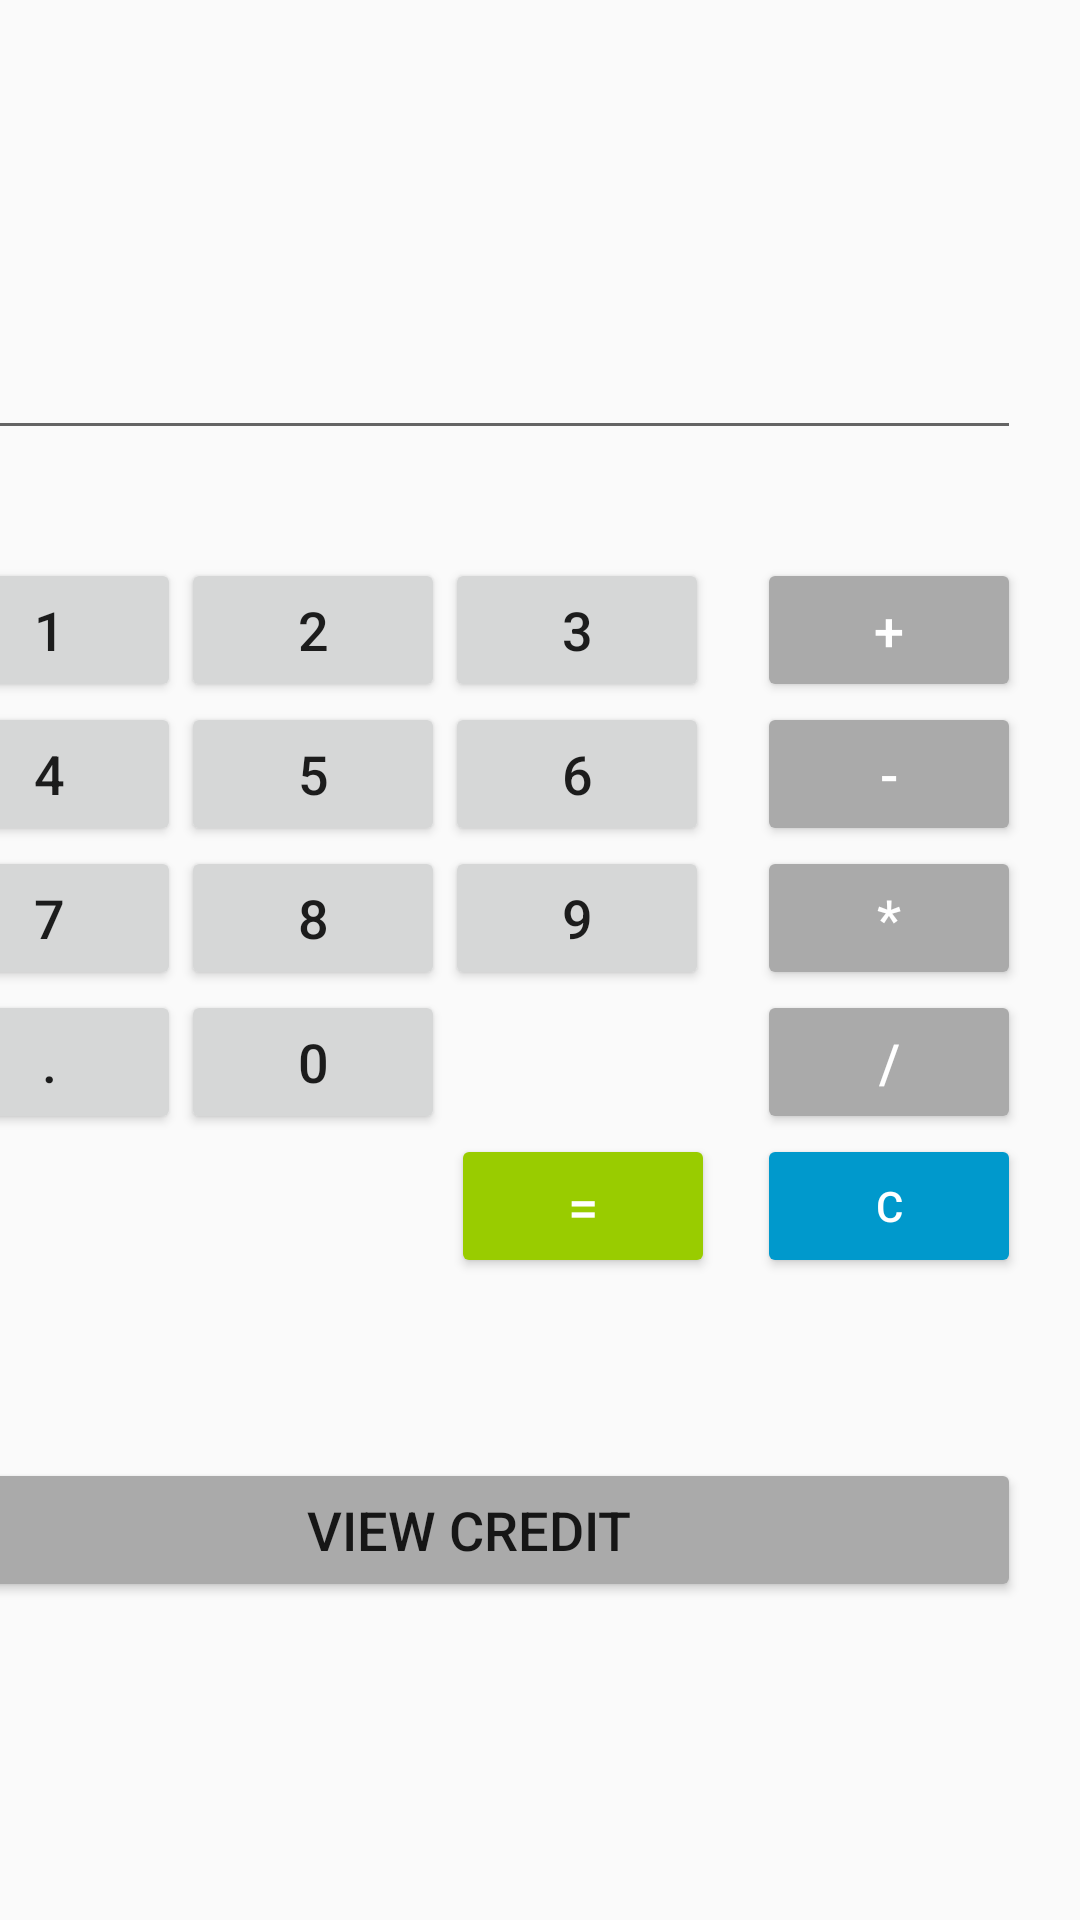

Produce the Android XML layout that renders to this screen, including the resource entries it uses.
<!-- AndroidManifest.xml: activity theme AppTheme.NoActionBar -->
<!-- res/layout/activity_main.xml -->
<?xml version="1.0" encoding="utf-8"?>
<androidx.constraintlayout.widget.ConstraintLayout xmlns:android="http://schemas.android.com/apk/res/android"
    xmlns:app="http://schemas.android.com/apk/res-auto"
    xmlns:tools="http://schemas.android.com/tools"
    android:layout_width="match_parent"
    android:layout_height="match_parent"
    tools:context="com.example.calculatedapps.MainActivity">

    <RelativeLayout
        android:layout_width="368dp"
        android:layout_height="540dp"
        android:layout_marginTop="8dp"
        android:layout_marginEnd="20dp"
        android:layout_marginRight="20dp"
        android:layout_marginBottom="8dp"
        app:layout_constraintBottom_toBottomOf="parent"
        app:layout_constraintEnd_toEndOf="parent"
        app:layout_constraintTop_toTopOf="parent"
        app:layout_constraintVertical_bias="0.262">

        <Button
            android:id="@+id/btn_0"
            android:layout_width="wrap_content"
            android:layout_height="wrap_content"
            android:layout_below="@+id/btn_8"
            android:layout_toEndOf="@+id/btn_7"
            android:layout_toRightOf="@+id/btn_7"
            android:text="0"
            android:textSize="18sp" />

        <Button
            android:id="@+id/btn_6"
            android:layout_width="wrap_content"
            android:layout_height="wrap_content"
            android:layout_alignBaseline="@+id/btn_5"
            android:layout_alignBottom="@+id/btn_5"
            android:layout_marginStart="0dp"
            android:layout_marginLeft="0dp"
            android:layout_marginBottom="0dp"
            android:layout_toEndOf="@+id/btn_5"
            android:layout_toRightOf="@+id/btn_5"
            android:text="6"
            android:textSize="18sp" />

        <TextView
            android:id="@+id/infoTextView"
            android:layout_width="match_parent"
            android:layout_height="wrap_content"
            android:layout_marginBottom="10dp"
            android:textSize="24sp" />

        <EditText
            android:id="@+id/edText1"
            android:layout_width="wrap_content"
            android:layout_height="wrap_content"
            android:layout_alignParentStart="true"
            android:layout_alignParentLeft="true"
            android:layout_alignParentTop="true"
            android:layout_alignParentEnd="true"
            android:layout_alignParentRight="true"
            android:layout_gravity="end"
            android:layout_marginStart="0dp"
            android:layout_marginLeft="0dp"
            android:layout_marginTop="60dp"
            android:layout_marginEnd="0dp"
            android:layout_marginRight="0dp"
            android:ems="10"
            android:inputType="textPersonName"
            android:textAlignment="textEnd"
            android:textSize="32sp" />

        <Button
            android:id="@+id/btn_1"
            android:layout_width="wrap_content"
            android:layout_height="wrap_content"
            android:layout_below="@+id/edText1"
            android:layout_alignParentStart="true"
            android:layout_alignParentLeft="true"
            android:layout_marginStart="0dp"
            android:layout_marginLeft="0dp"
            android:layout_marginTop="36dp"
            android:onClick="PressOne"
            android:text="1"
            android:textSize="18sp" />

        <Button
            android:id="@+id/btn_2"
            android:layout_width="wrap_content"
            android:layout_height="wrap_content"
            android:layout_alignBaseline="@+id/btn_1"
            android:layout_alignBottom="@+id/btn_1"
            android:layout_marginStart="0dp"
            android:layout_marginLeft="0dp"
            android:layout_marginBottom="0dp"
            android:layout_toEndOf="@+id/btn_1"
            android:layout_toRightOf="@+id/btn_1"
            android:text="2"
            android:textSize="18sp" />

        <Button
            android:id="@+id/btn_3"
            android:layout_width="wrap_content"
            android:layout_height="wrap_content"
            android:layout_alignBaseline="@+id/btn_2"
            android:layout_alignBottom="@+id/btn_2"
            android:layout_marginStart="0dp"
            android:layout_marginLeft="0dp"
            android:layout_marginBottom="0dp"
            android:layout_toEndOf="@+id/btn_2"
            android:layout_toRightOf="@+id/btn_2"
            android:text="3"
            android:textSize="18sp" />

        <Button
            android:id="@+id/btn_Add"
            android:layout_width="wrap_content"
            android:layout_height="wrap_content"
            android:layout_above="@+id/btn_6"
            android:layout_alignParentEnd="true"
            android:layout_alignParentRight="true"
            android:layout_marginEnd="0dp"
            android:layout_marginRight="0dp"
            android:layout_marginBottom="0dp"
            android:backgroundTint="@android:color/darker_gray"
            android:text="+"
            android:textColor="@android:color/background_light"
            android:textSize="18sp" />

        <Button
            android:id="@+id/btn_Sub"
            android:layout_width="wrap_content"
            android:layout_height="wrap_content"
            android:layout_below="@+id/btn_Add"
            android:layout_alignStart="@+id/btn_Add"
            android:layout_alignLeft="@+id/btn_Add"
            android:layout_marginStart="0dp"
            android:layout_marginLeft="0dp"
            android:layout_marginTop="0dp"
            android:backgroundTint="@android:color/darker_gray"
            android:text="-"
            android:textColor="@android:color/background_light"
            android:textSize="18sp" />

        <Button
            android:id="@+id/btn_4"
            android:layout_width="wrap_content"
            android:layout_height="wrap_content"
            android:layout_below="@+id/btn_1"
            android:layout_alignStart="@+id/btn_1"
            android:layout_alignLeft="@+id/btn_1"
            android:layout_marginStart="0dp"
            android:layout_marginLeft="0dp"
            android:layout_marginTop="0dp"
            android:text="4"
            android:textSize="18sp" />

        <Button
            android:id="@+id/btn_7"
            android:layout_width="wrap_content"
            android:layout_height="wrap_content"
            android:layout_below="@+id/btn_4"
            android:layout_alignStart="@+id/btn_4"
            android:layout_alignLeft="@+id/btn_4"
            android:layout_marginStart="0dp"
            android:layout_marginLeft="0dp"
            android:layout_marginTop="0dp"
            android:text="7"
            android:textSize="18sp" />

        <Button
            android:id="@+id/btn_8"
            android:layout_width="wrap_content"
            android:layout_height="wrap_content"
            android:layout_below="@+id/btn_5"
            android:layout_marginStart="0dp"
            android:layout_marginLeft="0dp"
            android:layout_marginTop="0dp"
            android:layout_toEndOf="@+id/btn_7"
            android:layout_toRightOf="@+id/btn_7"
            android:text="8"
            android:textSize="18sp" />

        <Button
            android:id="@+id/btn_9"
            android:layout_width="wrap_content"
            android:layout_height="wrap_content"
            android:layout_below="@+id/btn_6"
            android:layout_marginStart="0dp"
            android:layout_marginLeft="0dp"
            android:layout_marginTop="0dp"
            android:layout_toEndOf="@+id/btn_5"
            android:layout_toRightOf="@+id/btn_5"
            android:text="9"
            android:textSize="18sp" />

        <Button
            android:id="@+id/btn_Mul"
            android:layout_width="wrap_content"
            android:layout_height="wrap_content"
            android:layout_below="@+id/btn_6"
            android:layout_alignStart="@+id/btn_Sub"
            android:layout_alignLeft="@+id/btn_Sub"
            android:layout_marginStart="0dp"
            android:layout_marginLeft="0dp"
            android:layout_marginTop="0dp"
            android:backgroundTint="@android:color/darker_gray"
            android:text="*"
            android:textColor="@android:color/background_light"
            android:textSize="18sp" />

        <Button
            android:id="@+id/btn_Div"
            android:layout_width="wrap_content"
            android:layout_height="wrap_content"
            android:layout_below="@+id/btn_9"
            android:layout_alignStart="@+id/btn_Mul"
            android:layout_alignLeft="@+id/btn_Mul"
            android:layout_marginStart="0dp"
            android:layout_marginLeft="0dp"
            android:layout_marginTop="0dp"
            android:backgroundTint="@android:color/darker_gray"
            android:text="/"
            android:textColor="@android:color/background_light"
            android:textSize="18sp" />

        <Button
            android:id="@+id/btn_dec"
            android:layout_width="wrap_content"
            android:layout_height="wrap_content"
            android:layout_below="@+id/btn_7"
            android:layout_marginTop="0dp"
            android:layout_marginEnd="0dp"
            android:layout_marginRight="0dp"
            android:layout_toStartOf="@+id/btn_8"
            android:layout_toLeftOf="@+id/btn_8"
            android:text="."
            android:textSize="18sp" />

        <Button
            android:id="@+id/btn_calc"
            android:layout_width="wrap_content"
            android:layout_height="wrap_content"
            android:layout_below="@+id/btn_0"
            android:layout_marginStart="2dp"
            android:layout_marginLeft="0dp"
            android:layout_marginTop="0dp"
            android:layout_toEndOf="@+id/btn_0"
            android:layout_toRightOf="@+id/btn_0"
            android:backgroundTint="@android:color/holo_green_light"
            android:text="="
            android:textColor="@android:color/background_light"
            android:textSize="18sp" />

        <Button
            android:id="@+id/btn_clear"
            android:layout_width="wrap_content"
            android:layout_height="wrap_content"
            android:layout_below="@+id/btn_Div"
            android:layout_alignParentEnd="true"
            android:layout_alignParentRight="true"
            android:layout_marginTop="0dp"
            android:layout_marginEnd="0dp"
            android:layout_marginRight="0dp"
            android:backgroundTint="@android:color/holo_blue_dark"
            android:text="C"
            android:textColor="@android:color/background_light"
            android:textSize="14sp" />

        <Button
            android:id="@+id/btn_5"
            android:layout_width="wrap_content"
            android:layout_height="wrap_content"
            android:layout_below="@+id/btn_2"
            android:layout_marginStart="0dp"
            android:layout_marginLeft="0dp"
            android:layout_marginTop="0dp"
            android:layout_toEndOf="@+id/btn_4"
            android:layout_toRightOf="@+id/btn_4"
            android:text="5"
            android:textSize="18sp" />

        <Button
            android:id="@+id/btn_result"
            android:layout_width="match_parent"
            android:layout_height="wrap_content"
            android:layout_below="@+id/btn_calc"
            android:layout_marginTop="60dp"
            android:backgroundTint="@android:color/darker_gray"
            android:text="View Credit"
            android:textSize="18sp" />

    </RelativeLayout>

</androidx.constraintlayout.widget.ConstraintLayout>
<!-- resources referenced by this layout -->
<resources>
  <style name="AppTheme.NoActionBar">
          <item name="windowActionBar">false</item>
          <item name="windowNoTitle">true</item>
      </style>
</resources>
